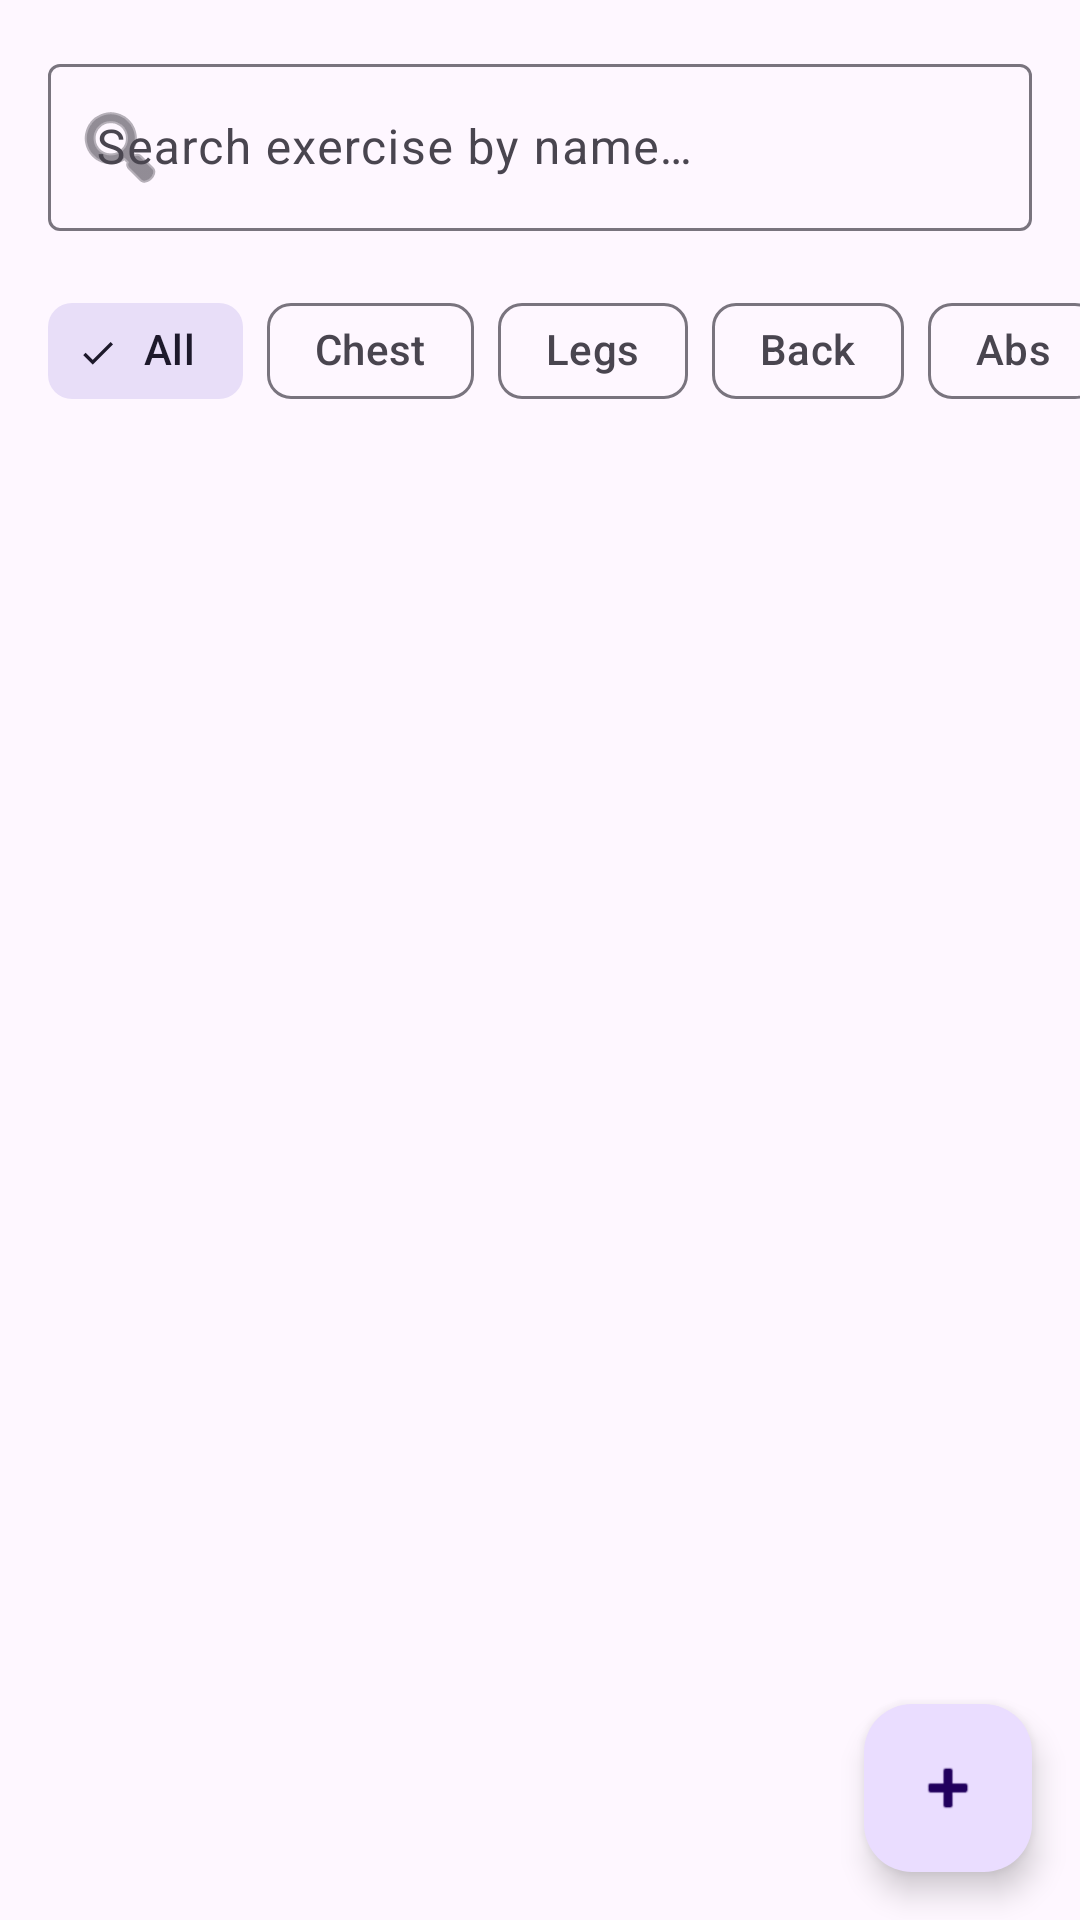

Here is an Android app screen rendered from its layout file. Give the layout XML and the strings, colors and styles it references.
<!-- AndroidManifest.xml: application theme Theme.GymSync -->
<!-- res/layout/activity_exercise_list.xml -->
<?xml version="1.0" encoding="utf-8"?>
<androidx.coordinatorlayout.widget.CoordinatorLayout xmlns:android="http://schemas.android.com/apk/res/android"
    xmlns:app="http://schemas.android.com/apk/res-auto"
    android:id="@+id/mainExerciseList"
    android:layout_width="match_parent"
    android:layout_height="match_parent"
    android:background="?attr/colorSurface">

    <LinearLayout
        android:layout_width="match_parent"
        android:layout_height="match_parent"
        android:orientation="vertical">

        
        <com.google.android.material.textfield.TextInputLayout
            android:layout_width="match_parent"
            android:layout_height="wrap_content"
            android:layout_margin="16dp"
            android:hint="@string/exercise_search_hint"
            app:startIconDrawable="@android:drawable/ic_menu_search">

            <com.google.android.material.textfield.TextInputEditText
                android:id="@+id/etSearchExercise"
                android:layout_width="match_parent"
                android:layout_height="wrap_content"
                android:inputType="text" />
        </com.google.android.material.textfield.TextInputLayout>

        
        <HorizontalScrollView
            android:layout_width="match_parent"
            android:layout_height="wrap_content"
            android:clipToPadding="false"
            android:paddingHorizontal="16dp"
            android:scrollbars="none">

            <com.google.android.material.chip.ChipGroup
                android:id="@+id/chipGroupCategories"
                android:layout_width="wrap_content"
                android:layout_height="wrap_content"
                app:singleSelection="true">

                <com.google.android.material.chip.Chip
                    android:id="@+id/chipAll"
                    style="@style/Widget.Material3.Chip.Filter"
                    android:layout_width="wrap_content"
                    android:layout_height="wrap_content"
                    android:checked="true"
                    android:text="@string/muscle_group_all" />

                <com.google.android.material.chip.Chip
                    android:id="@+id/chipChest"
                    style="@style/Widget.Material3.Chip.Filter"
                    android:layout_width="wrap_content"
                    android:layout_height="wrap_content"
                    android:text="@string/muscle_group_chest" />

                <com.google.android.material.chip.Chip
                    android:id="@+id/chipLegs"
                    style="@style/Widget.Material3.Chip.Filter"
                    android:layout_width="wrap_content"
                    android:layout_height="wrap_content"
                    android:text="@string/muscle_group_legs" />

                <com.google.android.material.chip.Chip
                    android:id="@+id/chipBack"
                    style="@style/Widget.Material3.Chip.Filter"
                    android:layout_width="wrap_content"
                    android:layout_height="wrap_content"
                    android:text="@string/muscle_group_back" />

                <com.google.android.material.chip.Chip
                    android:id="@+id/chipAbs"
                    style="@style/Widget.Material3.Chip.Filter"
                    android:layout_width="wrap_content"
                    android:layout_height="wrap_content"
                    android:text="@string/muscle_group_abs" />

                <com.google.android.material.chip.Chip
                    android:id="@+id/chipArms"
                    style="@style/Widget.Material3.Chip.Filter"
                    android:layout_width="wrap_content"
                    android:layout_height="wrap_content"
                    android:text="@string/muscle_group_arms" />

                <com.google.android.material.chip.Chip
                    android:id="@+id/chipShoulders"
                    style="@style/Widget.Material3.Chip.Filter"
                    android:layout_width="wrap_content"
                    android:layout_height="wrap_content"
                    android:text="@string/muscle_group_shoulders" />

                <com.google.android.material.chip.Chip
                    android:id="@+id/chipCardio"
                    style="@style/Widget.Material3.Chip.Filter"
                    android:layout_width="wrap_content"
                    android:layout_height="wrap_content"
                    android:text="@string/muscle_group_cardio" />
            </com.google.android.material.chip.ChipGroup>
        </HorizontalScrollView>

        
        <androidx.recyclerview.widget.RecyclerView
            android:id="@+id/rvExercises"
            android:layout_width="match_parent"
            android:layout_height="0dp"
            android:layout_marginTop="8dp"
            android:layout_weight="1"
            android:clipToPadding="false"
            android:paddingBottom="80dp" />
    </LinearLayout>

    <com.google.android.material.floatingactionbutton.FloatingActionButton
        android:id="@+id/fabAddExercise"
        android:layout_width="wrap_content"
        android:layout_height="wrap_content"
        android:layout_gravity="bottom|end"
        android:layout_margin="16dp"
        android:contentDescription="@string/exercise_add_title"
        android:src="@android:drawable/ic_input_add" />
</androidx.coordinatorlayout.widget.CoordinatorLayout>
<!-- resources referenced by this layout -->
<resources>
  <string name="exercise_add_title">Add New Exercise</string>
  <string name="exercise_search_hint">Search exercise by name…</string>
  <string name="muscle_group_abs">Abs</string>
  <string name="muscle_group_all">All</string>
  <string name="muscle_group_arms">Arms</string>
  <string name="muscle_group_back">Back</string>
  <string name="muscle_group_cardio">Cardio</string>
  <string name="muscle_group_chest">Chest</string>
  <string name="muscle_group_legs">Legs</string>
  <string name="muscle_group_shoulders">Shoulders</string>
  <style name="Theme.GymSync" parent="Base.Theme.GymSync" />
  <style name="Base.Theme.GymSync" parent="Theme.Material3.DayNight.NoActionBar">
          
          
      </style>
</resources>
